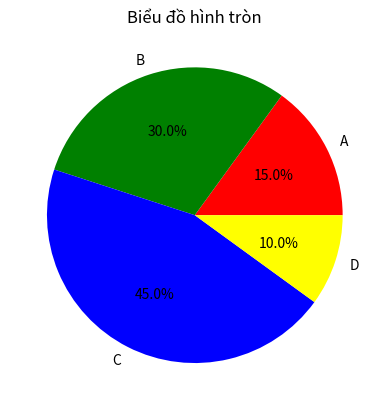

Write the Python code that produced this figure.
import matplotlib as mpl
import matplotlib.pyplot as plt
from PIL import Image

#Vẽ biểu đồ: Line Chart
x = [1, 2, 3, 4, 5]
y = [10, 16, 20, 30, 25]

x2 = [1, 2, 3, 4, 5]
y2 = [20, 16, 10, 40, 15]

#plt.plot(x,y,'bo-', label='Dữ liệu 1')
#plt.plot(x2,y2,'ro-', label='Dữ liệu 2')
#plt.title("Ví dụ")
#plt.xlabel('Trục x')
#plt.ylabel('Trục y')
#plt.legend()
#plt.show()


#vẽ biểu đồ cột bar chart 
categories = ['A', 'B', 'C', 'D', 'E']
values = [15,10, 25, 12, 18]

#plt.bar(categories, values, color = 'g', alpha = 0.6)
#plt.xlabel('Danh mục')
#plt.ylabel('Giá trị')
#plt.legend()
#plt.show()

#biểu đồ hình tròn pie chart 
my_labels = ['A', 'B', 'C', 'D']
sizes = [15, 30, 45, 10]
my_colors = ['red', 'green', 'blue', 'yellow']

plt.pie(sizes, labels = my_labels, colors=my_colors, autopct='%1.1f%%')
plt.title("Biểu đồ hình tròn")
plt.show()
